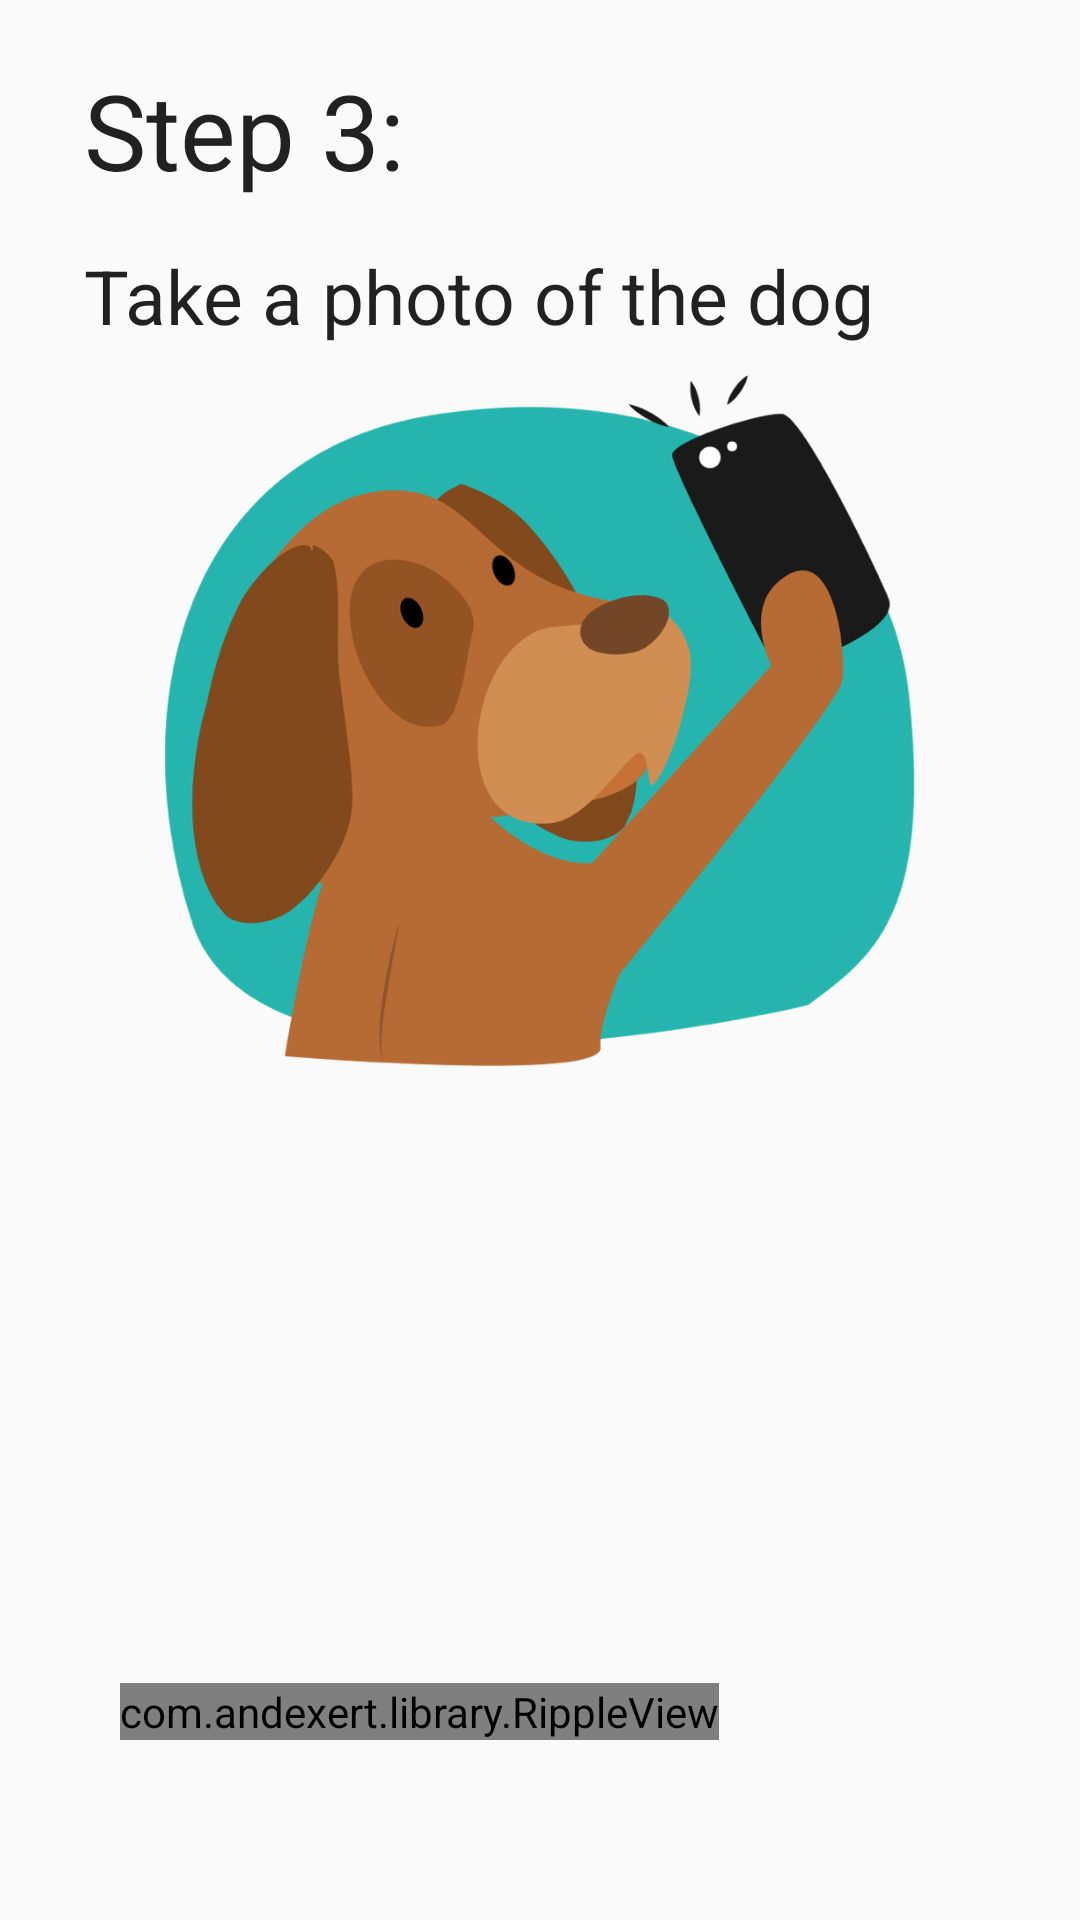

The Android layout XML behind this screen, and the referenced resources:
<!-- AndroidManifest.xml: application theme AppTheme -->
<!-- res/layout/fragment_step_four.xml -->
<FrameLayout xmlns:android="http://schemas.android.com/apk/res/android"
    xmlns:tools="http://schemas.android.com/tools"
    android:layout_width="match_parent"
    android:layout_height="match_parent"
    tools:context="novahub.vn.npr4dogs.add_a_dog.StepFourFragment">

    

    <RelativeLayout
        android:layout_width="match_parent"
        android:layout_height="match_parent"
        android:layout_gravity="center">

        <TextView
            android:layout_width="wrap_content"
            android:layout_height="wrap_content"
            android:textAppearance="?android:attr/textAppearanceLarge"
            android:text="Step 3:"
            android:id="@+id/textView24"
            android:layout_alignParentTop="true"
            android:layout_alignParentLeft="true"
            android:layout_alignParentStart="true"
            android:layout_marginLeft="28dp"
            android:layout_marginStart="28dp"
            android:layout_marginTop="20dp"
            android:textSize="@dimen/titile" />

        <TextView
            android:layout_width="wrap_content"
            android:layout_height="wrap_content"
            android:textAppearance="?android:attr/textAppearanceLarge"
            android:text="Take a photo of the dog"
            android:id="@+id/textView25"
            android:layout_below="@+id/textView24"
            android:layout_alignLeft="@+id/textView24"
            android:layout_alignStart="@+id/textView24"
            android:layout_marginTop="15dp"
            android:textSize="@dimen/guide" />

        <ImageView
            android:layout_width="250dp"
            android:layout_height="250dp"
            android:id="@+id/imageView16"
            android:src="@drawable/dog_selfie"
            android:layout_below="@+id/textView25"
            android:layout_centerHorizontal="true" />

        <com.andexert.library.RippleView
            android:id="@+id/rpv_take_photo_dog"
            android:layout_width="wrap_content"
            android:layout_height="wrap_content"
            rv_centered="true"
            android:layout_alignParentBottom="true"
            android:layout_alignParentLeft="true"
            android:layout_alignParentStart="true"
            android:layout_marginBottom="60dp"
            android:layout_marginLeft="40dp"
            android:layout_marginRight="40dp">

            <Button
                android:id="@+id/bt_sign_in"
                style="?android:textAppearanceSmall"
                android:layout_width="match_parent"
                android:layout_height="wrap_content"
                android:text="Take Photo"
                android:textStyle="bold"
                android:layout_below="@+id/view"
                android:layout_centerHorizontal="true"
                android:background="@drawable/sign_in_radius_button" />

        </com.andexert.library.RippleView>
    </RelativeLayout>
</FrameLayout>
<!-- resources referenced by this layout -->
<resources>
  <dimen name="guide">25sp</dimen>
  <dimen name="titile">35sp</dimen>
  <!-- drawable dog_selfie: png bitmap (drawable, 109782 bytes) -->
  <style name="AppTheme" parent="Theme.AppCompat.Light.DarkActionBar">
          
          <item name="colorPrimary">@color/colorPrimary</item>
          <item name="colorPrimaryDark">@color/colorPrimaryDark</item>
          <item name="colorAccent">@color/colorAccent</item>
          <item name="colorControlNormal">@color/white</item>
          <item name="colorControlActivated">@color/white</item>
          <item name="colorControlHighlight">@color/white</item>
      </style>
  <color name="colorPrimary">#3F51B5</color>
  <color name="colorPrimaryDark">#67C5EB</color>
  <color name="colorAccent">#FF4081</color>
  <color name="white">#FFFFFF</color>
</resources>
